The GitHub repository VKPython2012/ai-course contains a labelled image folder "dataset" with 3 categories: paper, rock, scissors. Examples follow, each with its label.

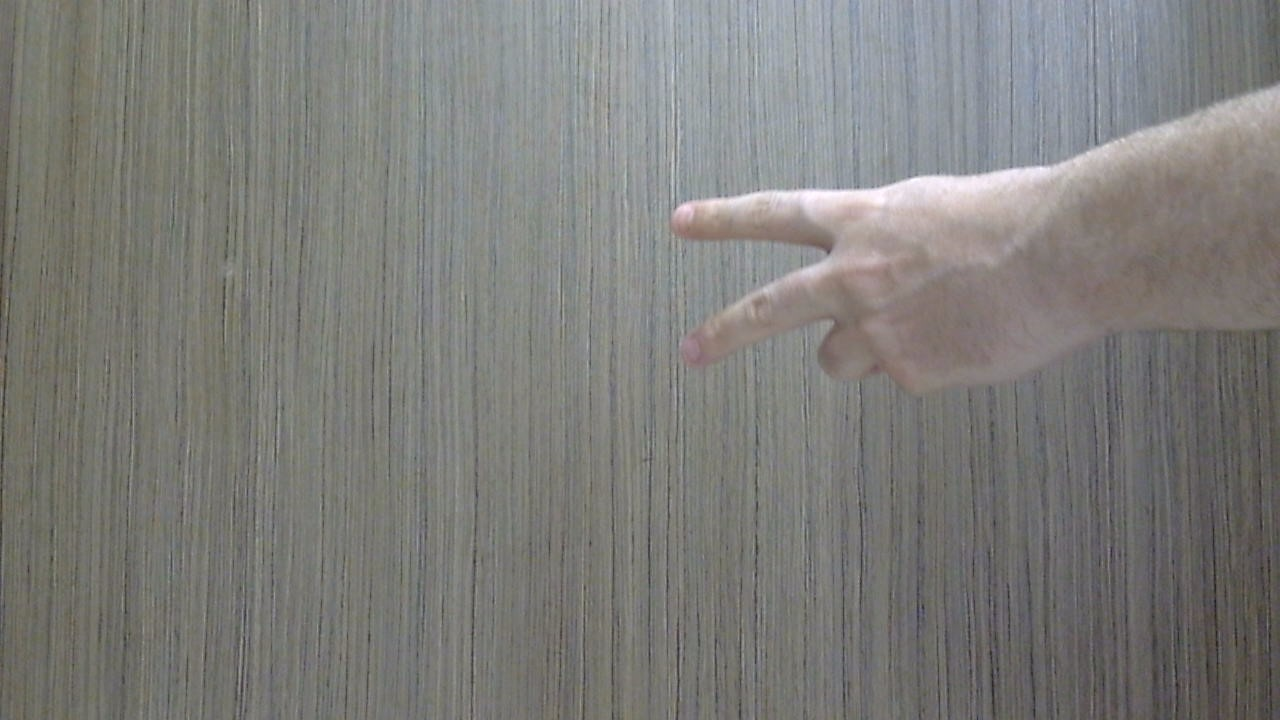
Label: scissors

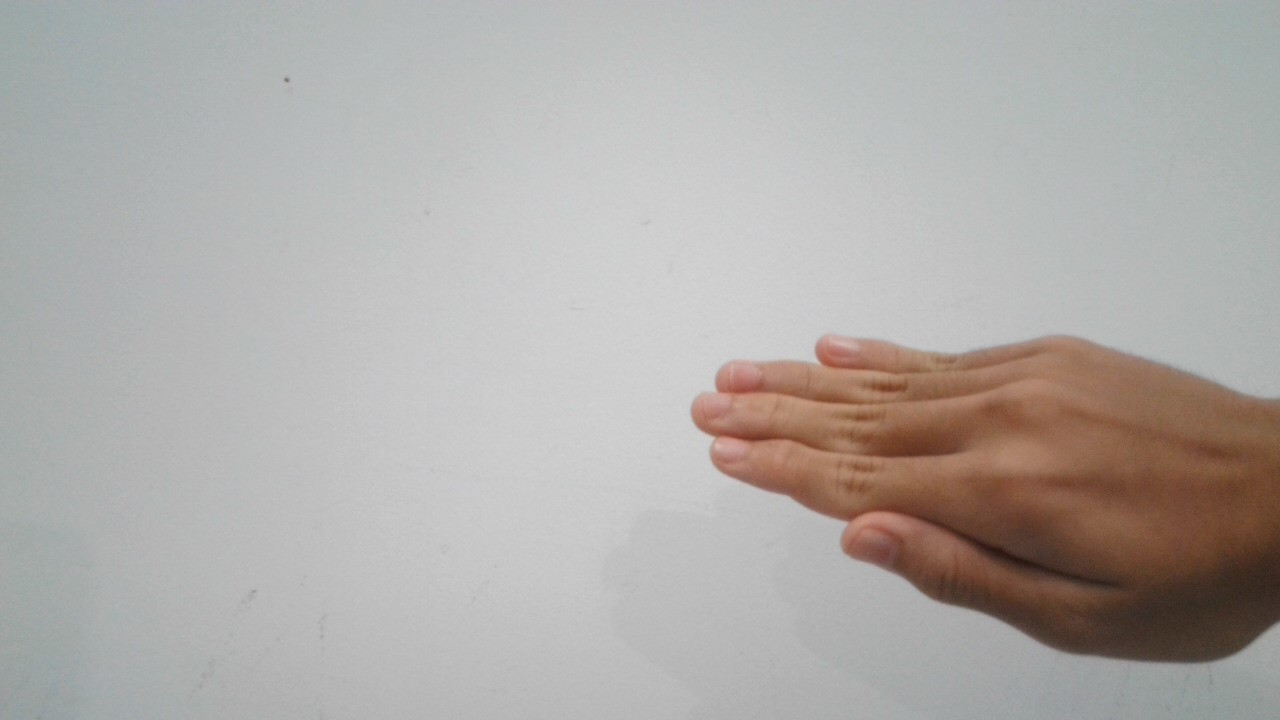
Label: paper

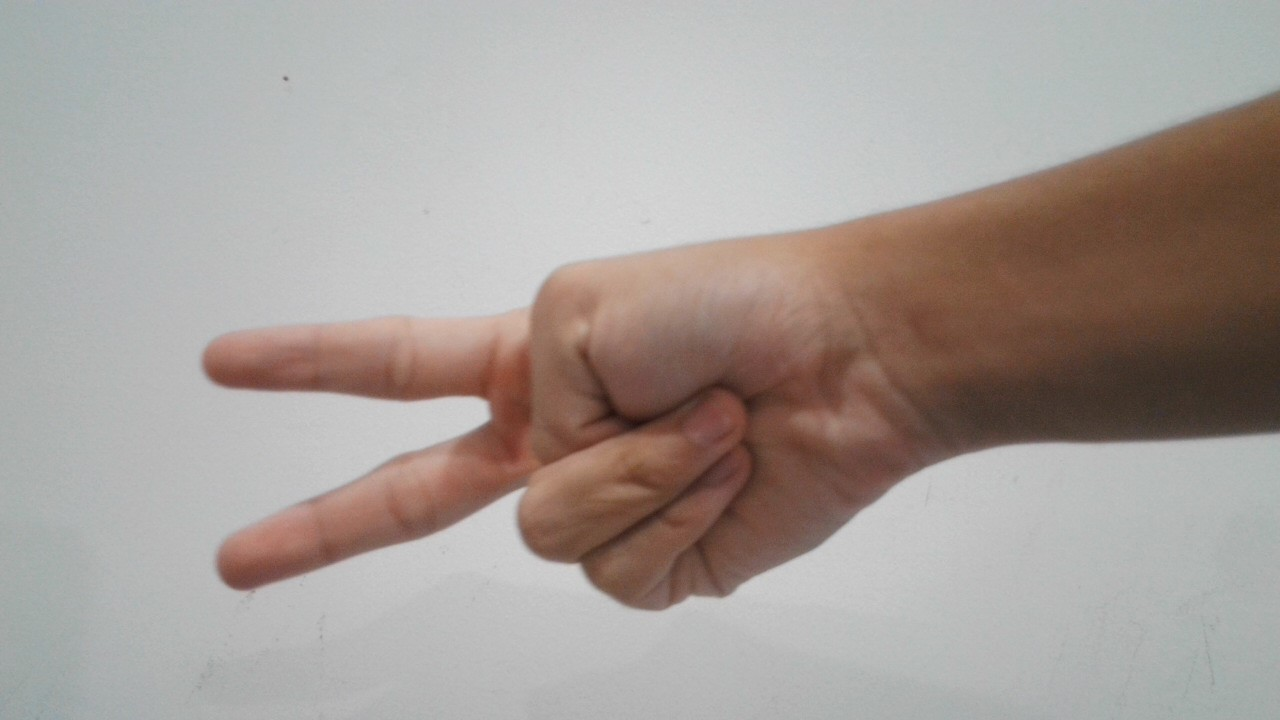
Label: scissors

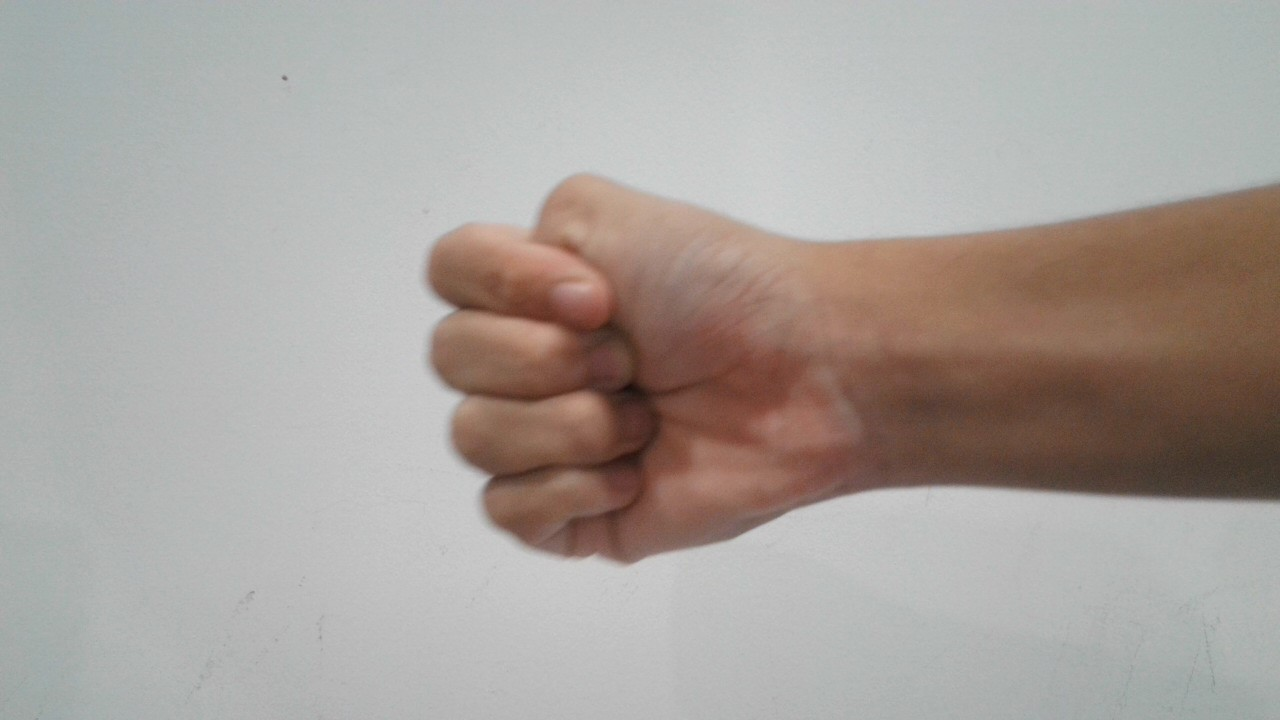
Label: rock

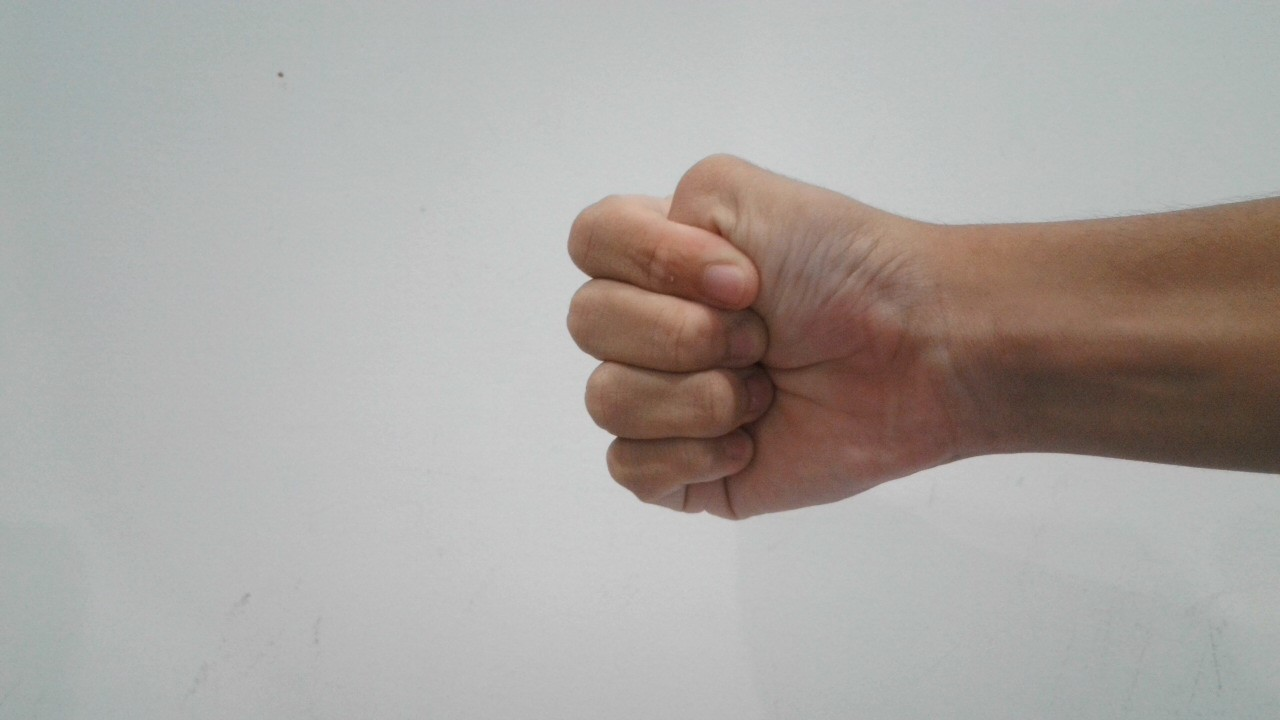
Label: rock

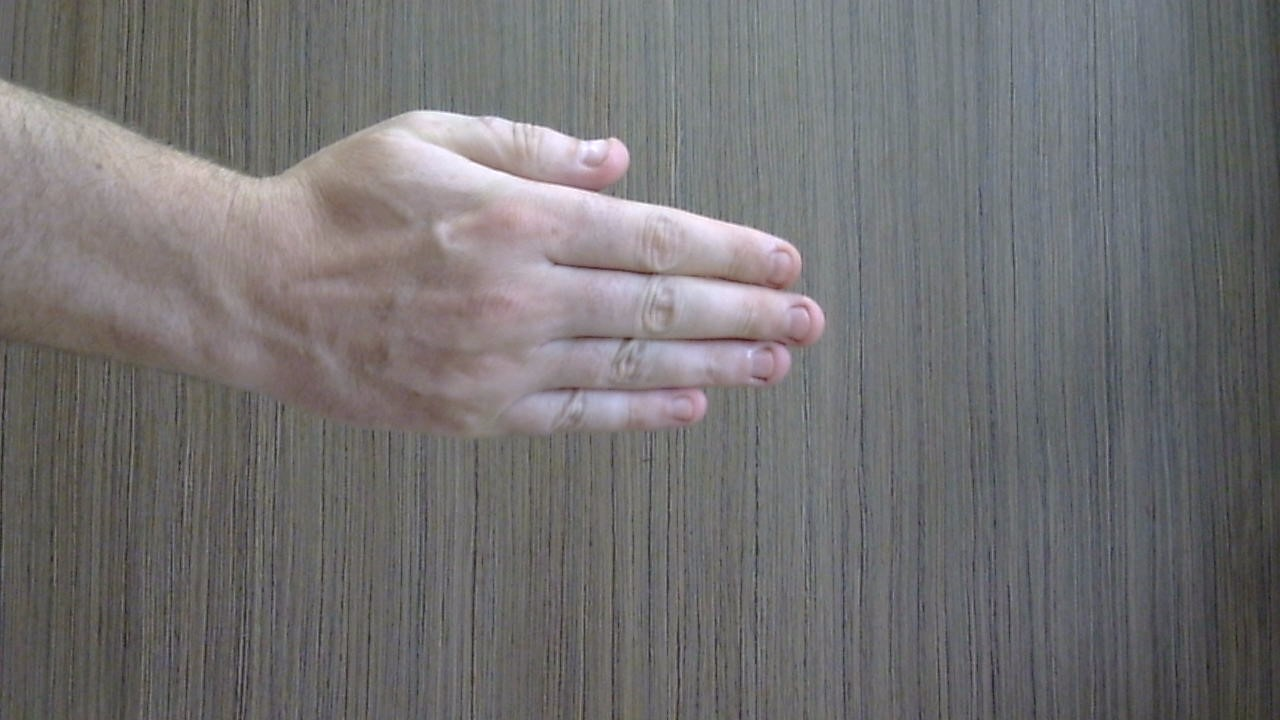
Label: paper
